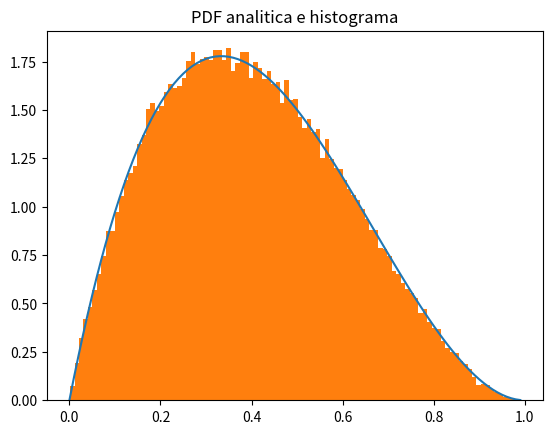

The matplotlib source for this figure:
#Método da aceitação-rejeição
import numpy as np
import matplotlib.pyplot as plt

n = 100000 #numero de amostras
xfunction = np.array([])

for i in range(n):
    x1 = np.random.uniform(0, 1)
    x2 = np.random.uniform(0, 1)

    while (x2 >= (6.75) * x1 * pow((1 - x1), 2)): # f(x)/cg(x)
        x1 = np.random.uniform(0, 1)
        x2 = np.random.uniform(0, 1)
    xfunction = np.append(xfunction, x1)#PDF gerada pelo método da aceitação-rejeição

print(xfunction)
X = np.arange(0, 1, 0.01)
fx = 12 * X * pow((1 - X), 2)#f(x) PDF analítica
#fx1=fx/np.max(fx)
plt.title('PDF analitica e histograma')
plt.plot(X, fx)
plt.hist(xfunction, bins=100, density=True) #Plot dos histogramas da PDF gerada
plt.show()